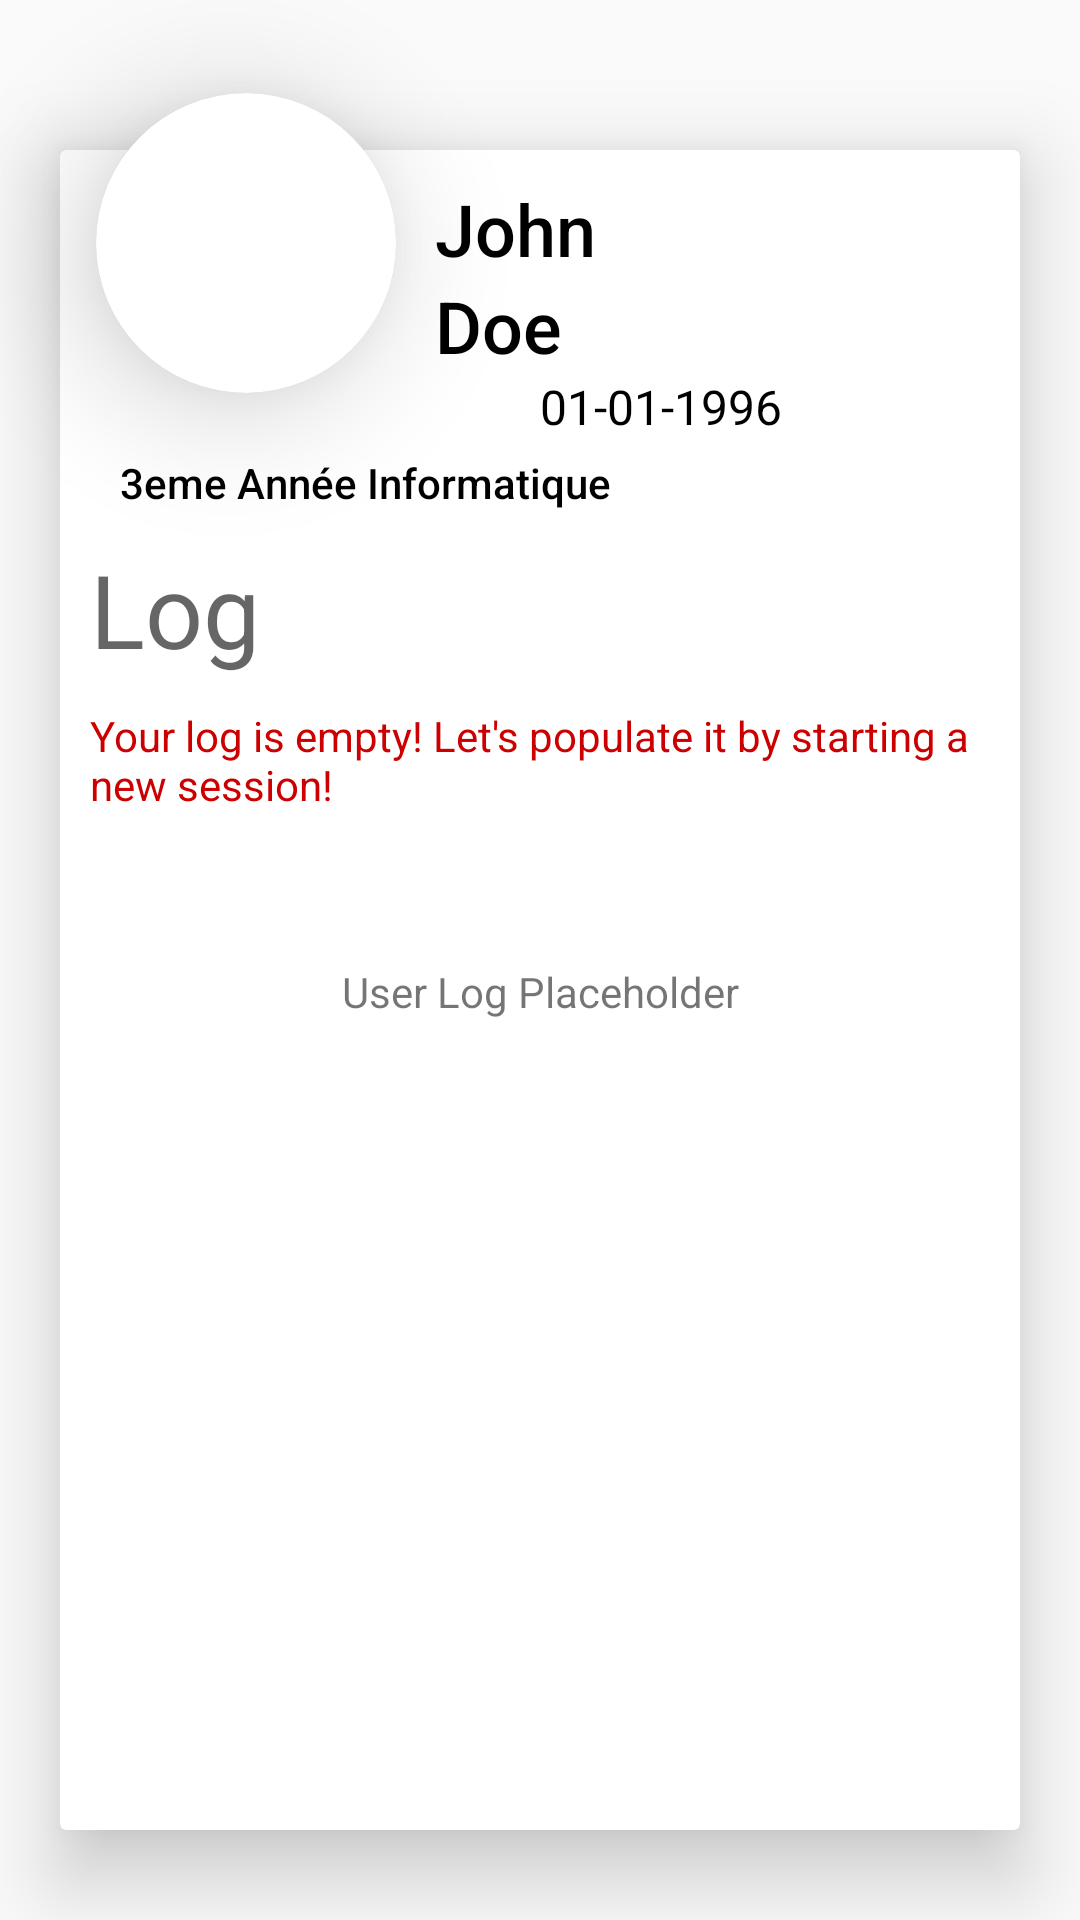

Here is an Android app screen rendered from its layout file. Give the layout XML and the strings, colors and styles it references.
<!-- AndroidManifest.xml: application theme MyTheme -->
<!-- res/layout/fragment_user_space.xml -->
<RelativeLayout xmlns:android="http://schemas.android.com/apk/res/android"
    xmlns:app="http://schemas.android.com/apk/res-auto"
    xmlns:tools="http://schemas.android.com/tools"
    android:layout_width="match_parent"
    android:layout_height="match_parent"
    tools:context="com.univ_setif.fsciences.qcm.fragments.UserSpaceFragment">


    <android.support.v7.widget.CardView
        android:id="@+id/info"
        android:layout_width="match_parent"
        android:layout_height="match_parent"
        android:layout_marginBottom="30dp"
        android:layout_marginEnd="20dp"
        android:layout_marginStart="20dp"
        android:layout_marginTop="50dp"
        android:clickable="true"
        android:focusable="true"
        android:onClick="onUserCardClick"
        app:cardElevation="@dimen/activity_vertical_margin"
        app:layout_constraintBottom_toBottomOf="parent"
        app:layout_constraintEnd_toEndOf="parent"
        app:layout_constraintStart_toStartOf="parent">

        <LinearLayout
            android:layout_width="match_parent"
            android:layout_height="match_parent"
            android:orientation="vertical"
            android:paddingEnd="10dp"
            android:paddingStart="10dp">

            <TextView
                android:id="@+id/userCard_firstname"
                android:layout_width="match_parent"
                android:layout_height="wrap_content"
                android:layout_gravity="center"
                android:layout_marginEnd="10dp"
                android:layout_marginStart="80dp"
                android:layout_marginTop="10dp"
                android:text="John "
                android:textAppearance="@style/TextAppearance.AppCompat.Body2"
                android:textSize="24sp" />

            <TextView
                android:id="@+id/userCard_lastname"
                android:layout_width="match_parent"
                android:layout_height="wrap_content"
                android:layout_gravity="center"
                android:layout_marginEnd="10dp"
                android:layout_marginStart="80dp"
                android:text="Doe"
                android:textAppearance="@style/TextAppearance.AppCompat.Body2"
                android:textSize="24sp" />

            <TextView
                android:id="@+id/userCard_birthdate"
                android:layout_width="match_parent"
                android:layout_height="wrap_content"
                android:layout_marginEnd="10dp"
                android:layout_marginStart="150dp"
                android:text="01-01-1996"
                android:textAppearance="@style/TextAppearance.AppCompat.Body1"
                android:textSize="16sp" />

            <TextView
                android:id="@+id/userCard_spec"
                android:layout_width="match_parent"
                android:layout_height="wrap_content"
                android:layout_marginBottom="10dp"
                android:layout_marginEnd="10dp"
                android:layout_marginStart="10dp"
                android:layout_marginTop="5dp"
                android:text="3eme Année Informatique"
                android:textAppearance="@style/TextAppearance.AppCompat.Body2" />

            <TextView
                android:layout_width="match_parent"
                android:layout_height="wrap_content"
                android:text="Log"
                android:textAppearance="@style/TextAppearance.AppCompat.Display1" />

            <TextView
                android:layout_width="match_parent"
                android:layout_height="wrap_content"
                android:layout_marginTop="10dp"
                android:text="Your log is empty! Let's populate it by starting a new session!"
                android:textAppearance="@style/TextAppearance.AppCompat.Body1"
                android:textColor="@android:color/holo_red_dark" />

            <TextView
                android:id="@+id/userCard_log"
                android:layout_width="match_parent"
                android:layout_height="119dp"
                android:gravity="center"
                android:text="User Log Placeholder" />
        </LinearLayout>
    </android.support.v7.widget.CardView>

    <android.support.v7.widget.CardView
        android:id="@+id/image"
        android:layout_width="wrap_content"
        android:layout_height="wrap_content"
        android:layout_alignParentTop="true"
        android:layout_alignStart="@+id/info"
        android:layout_marginStart="12dp"
        android:layout_marginTop="31dp"
        android:shape="ring"
        app:cardCornerRadius="50dp"
        app:cardElevation="25dp"
        app:layout_constraintBottom_toTopOf="@+id/info"
        app:layout_constraintEnd_toEndOf="parent"
        app:layout_constraintHorizontal_bias="0.625"
        app:layout_constraintStart_toStartOf="parent"
        app:layout_constraintTop_toTopOf="parent"
        app:layout_constraintVertical_bias="1.0">

        <ImageView
            android:id="@+id/userCard_image"
            android:layout_width="100dp"
            android:layout_height="100dp"
            android:contentDescription="user_image"
            android:src="@drawable/user"
            tools:layout_editor_absoluteX="0dp"
            tools:layout_editor_absoluteY="0dp" />
    </android.support.v7.widget.CardView>

</RelativeLayout>
<!-- resources referenced by this layout -->
<resources>
  <dimen name="activity_vertical_margin">16dp</dimen>
  <style name="MyTheme" parent="Theme.AppCompat.Light.NoActionBar" />
</resources>
